Labelled photos from "Data", an image-classification folder in carranzaevolve/recono. The possible labels are: 19 Crimes, 4 Soles, 4 Soles variant 1, 4 Soles variant 2, 4 Soles variant 3, 4 Soles variant 4, 4 Soles variant 6, Bacardi, Beringer, Bodegas Franco Espanolas, Campo Viejo, Casillero del Diablo, Concha Toro Lambrusco, Concha Toro Reservado, Concha Toro Trio, Cune, Josh, La Cetto, La Redonda, La Redonda variant 2, Martini, Moet and Chandon, Monte Xanic, Pata Negra, Riunite, Robert Mondavi, Sangre de Cristo, Santa Julia, Santa Rita, Siglo, Sol y Nieve, Sutter Home, Trivento, varios variant 1, Vina Maipo, World Table, Yellow Tail, Alma Mora, Andre, Anis Mico, Apothic, Barefoot, Boones, California Valle blanco, California Valle tinto, Caribe Cooler, Caribe Cooler Ultra, Carlo Rossi, Carlo Rossi fruit red, Carlo Rossi red, Carlo Rossi white, Carlo Rossi rosso frescato, Carnivor, Carnivor cabernet sauvignon, Codorniu, Conti licor, Controy licor naranja, Cool Wine, Cool Wine blanco, Cool Wine fruity blanco, Cool Wine fruity rosado, Cool Wine fruity tinto, Cool Wine rosado, Cool Wine tinto, Dark Horse, Dark Horse cabernet, Dark Horse chardonnay, Dark Horse merlot, Dark Horse rose, Don Simon white, Ederra, Ederra crianza, Ederra reserva, Ederra roble, Flamingo licor, Gallo, Gallo Family, Gallo Family cabernet, Gallo Family chardonnay, Gallo Family merlot, Gallo Family vin white, Gato Negro, Ghost, Ghost Pines, Glen Bays, Jarabe Madrilena, JP Chenet, Las Moras, Los Intocables, Los Pasos, Louis Martini, MacMurray pinot noir, Medusa Gomichela, Medusa Ultravioleta, Mirassou, Mora, Rompope Holandes, Ron Antillano, Santa Helena, Santa Helena cabernet, Santa Helena carmenere, Santa Helena chardonnay, Santa Helena gran reserva cabernet, Santa Helena gran vino, Santa Helena gran vino rose, Santa Helena gran vino tinto, Santa Helena reserva merlot, Santa Helena rose, Santa Helena varietal cabernet sauvignon, Santa Helena varietal carmenere, Santa Helena varietal chardonnay, Santa Helena varietal merlot, San Telmo, San Telmo cabernet, San Telmo malbec, San Telmo rosado, Septima, Tarapaca, Tequila Jarana, Tequila Mayorazgo, Tequila Viuda de Romero, Tarapaca gran reserva cabernet, Tarapaca gran reserva carmenere, Tarapaca reserva cabernet, Tarapaca reserva carmenere, Trapiche, Tres Coronas, Vodka Karat.

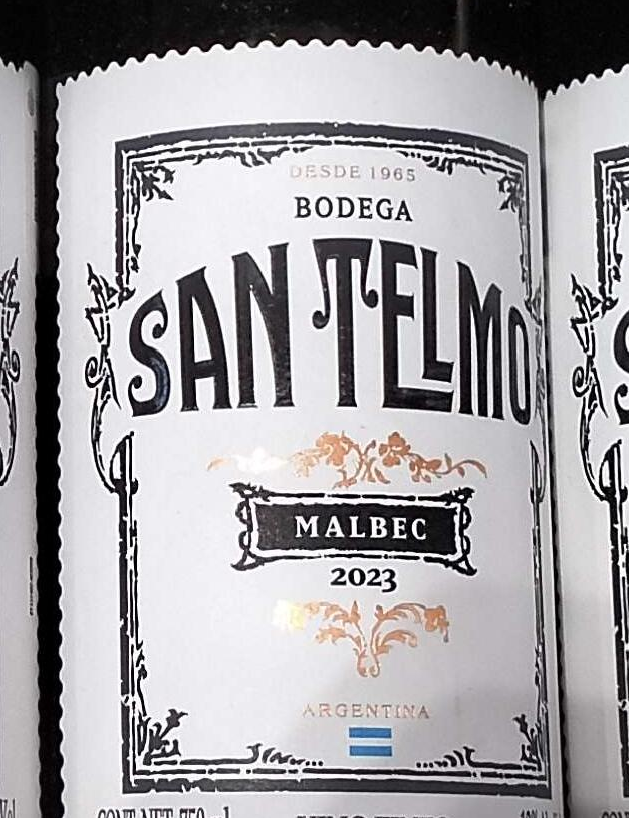
Label: San Telmo malbec

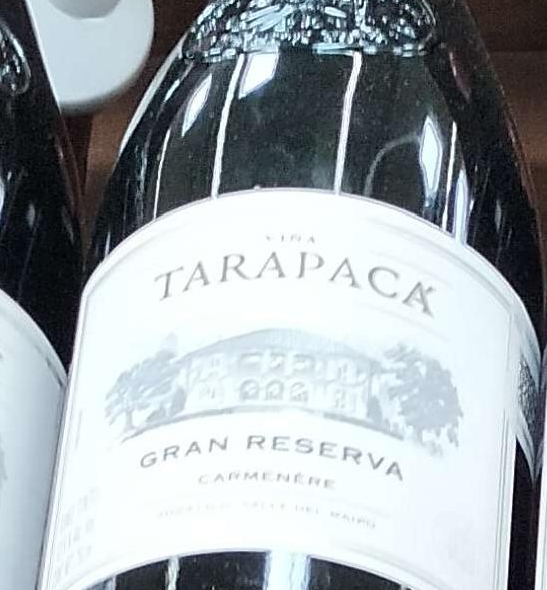
Label: Tarapaca gran reserva carmenere

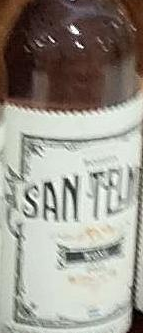
Label: San Telmo

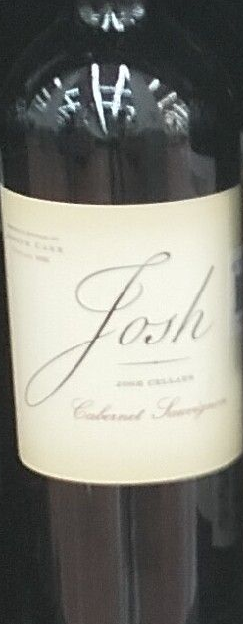
Label: Josh

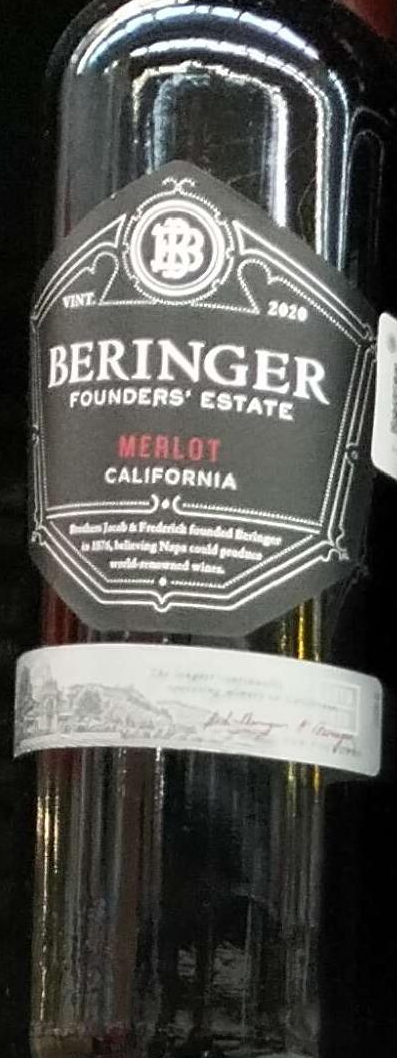
Label: Beringer

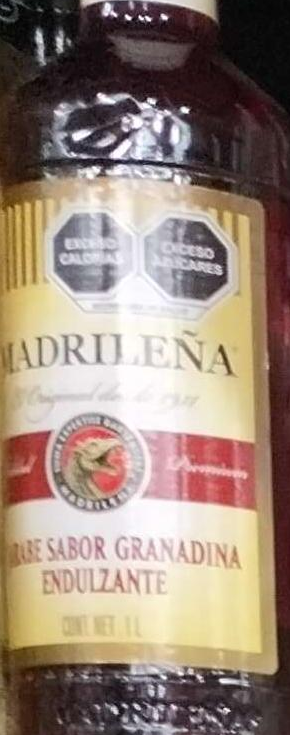
Label: Jarabe Madrilena
